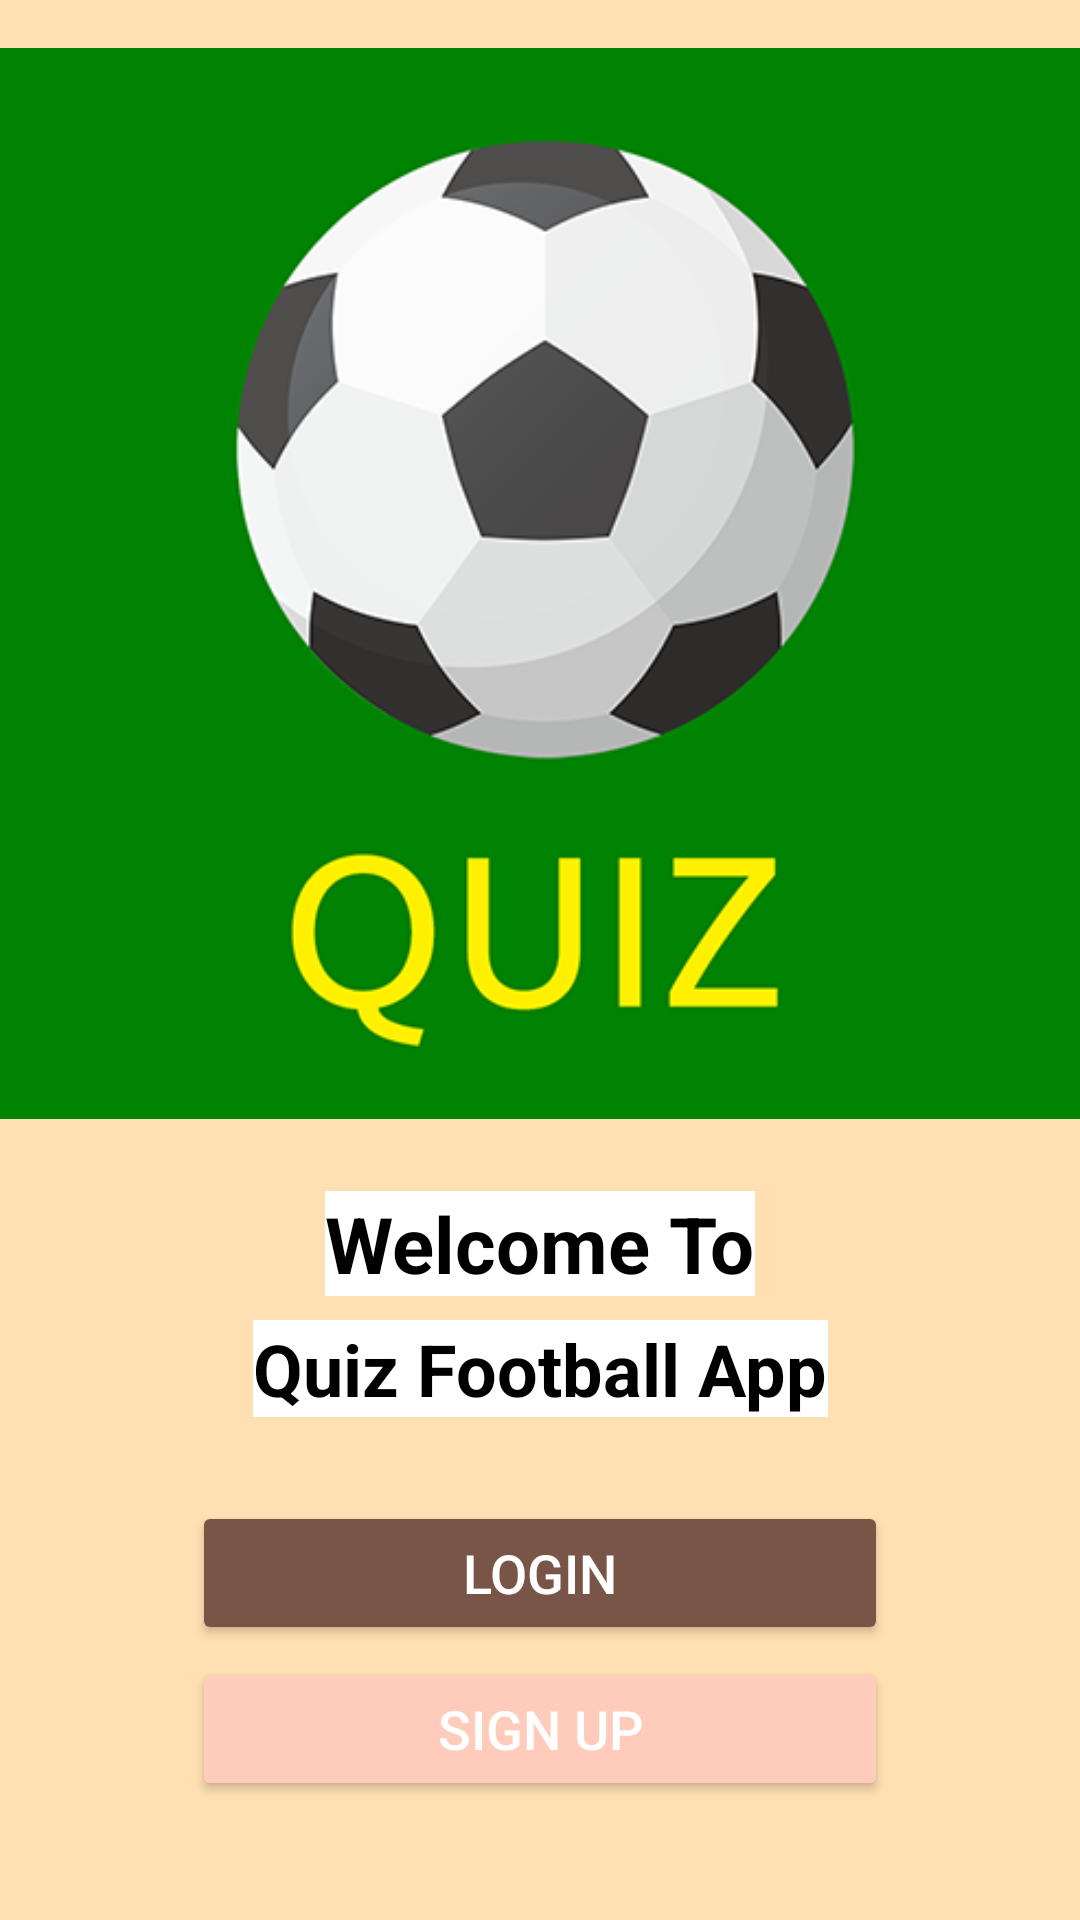

Android layout source for this screen:
<!-- AndroidManifest.xml: application theme Theme.FootBallQuizz -->
<!-- res/layout/activity_loging_singup.xml -->
<?xml version="1.0" encoding="utf-8"?>
<androidx.constraintlayout.widget.ConstraintLayout xmlns:android="http://schemas.android.com/apk/res/android"
    xmlns:app="http://schemas.android.com/apk/res-auto"
    xmlns:tools="http://schemas.android.com/tools"
    android:layout_width="match_parent"
    android:layout_height="match_parent"
    android:background="#ffe0b2"
    tools:context=".MainActivity">

    
    <ImageView
        android:id="@+id/imageView"
        android:layout_width="374dp"
        android:layout_height="357dp"
        android:layout_marginHorizontal="16dp"
        android:layout_marginTop="16dp"
        android:scaleType="centerCrop"
        android:src="@drawable/quizz"
        app:layout_constraintEnd_toEndOf="parent"
        app:layout_constraintHeight_percent="0.4"
        app:layout_constraintStart_toStartOf="parent"
        app:layout_constraintTop_toTopOf="parent" /> 

    
    <TextView
        android:id="@+id/appTitle"
        android:layout_width="wrap_content"
        android:layout_height="wrap_content"
        android:text="Welcome To"
        android:textSize="26sp"
        android:textStyle="bold"
        android:textColor="#000000"
        app:layout_constraintTop_toBottomOf="@+id/imageView"
        app:layout_constraintStart_toStartOf="parent"
        app:layout_constraintEnd_toEndOf="parent"
        android:layout_marginTop="24dp" />

    <TextView
        android:id="@+id/subTitle"
        android:layout_width="wrap_content"
        android:layout_height="wrap_content"
        android:text="Quiz Football App"
        android:textSize="24sp"
        android:textStyle="bold"
        android:textColor="#000000"
        app:layout_constraintTop_toBottomOf="@+id/appTitle"
        app:layout_constraintStart_toStartOf="parent"
        app:layout_constraintEnd_toEndOf="parent"
        android:layout_marginTop="8dp" />

    

    

    <Button
        android:id="@+id/btn_login"
        android:layout_width="0dp"
        android:layout_height="wrap_content"
        android:layout_marginHorizontal="64dp"
        android:layout_marginTop="28dp"
        android:backgroundTint="#795548"
        android:text="Login"
        android:textColor="#FFFFFF"
        android:textSize="18sp"
        app:layout_constraintEnd_toEndOf="parent"
        app:layout_constraintStart_toStartOf="parent"
        app:layout_constraintTop_toBottomOf="@+id/subTitle" />

    <Button
        android:id="@+id/btn_signup"
        android:layout_width="0dp"
        android:layout_height="wrap_content"
        android:layout_marginHorizontal="64dp"
        android:layout_marginTop="4dp"
        android:backgroundTint="#ffccbc"
        android:text="Sign Up"
        android:textColor="#FFFFFF"
        android:textSize="18sp"
        app:layout_constraintEnd_toEndOf="parent"
        app:layout_constraintStart_toStartOf="parent"
        app:layout_constraintTop_toBottomOf="@+id/btn_login" />

    
    <ImageView
        android:id="@+id/footballIcon"
        android:layout_width="64dp"
        android:layout_height="64dp"
        android:layout_marginTop="48dp"
        android:src="@drawable/ball_image"
        app:layout_constraintEnd_toEndOf="parent"
        app:layout_constraintHorizontal_bias="0.953"
        app:layout_constraintStart_toStartOf="parent"
        app:layout_constraintTop_toBottomOf="@+id/btn_signup" /> 

</androidx.constraintlayout.widget.ConstraintLayout>
<!-- resources referenced by this layout -->
<resources>
  <!-- drawable ball_image: png bitmap (drawable, 71170 bytes) -->
  <!-- drawable quizz: png bitmap (drawable, 41777 bytes) -->
  <style name="Theme.FootBallQuizz" parent="Base.Theme.FootBallQuizz" />
  <style name="Base.Theme.FootBallQuizz" parent="Theme.MaterialComponents.DayNight.NoActionBar">
          
          <item name="colorPrimary">@color/colorPrimary</item>
          <item name="colorPrimaryDark">@color/colorPrimaryDark</item>
          <item name="colorAccent">@color/colorAccent</item>
          <item name="android:background">#FFFFFF</item> 
          <item name="android:textColor">#000000</item> 
      </style>
  <color name="colorPrimary">#00bcd4</color>
  <color name="colorPrimaryDark">#0097a7</color>
  <color name="colorAccent">#f2fe71</color>
</resources>
